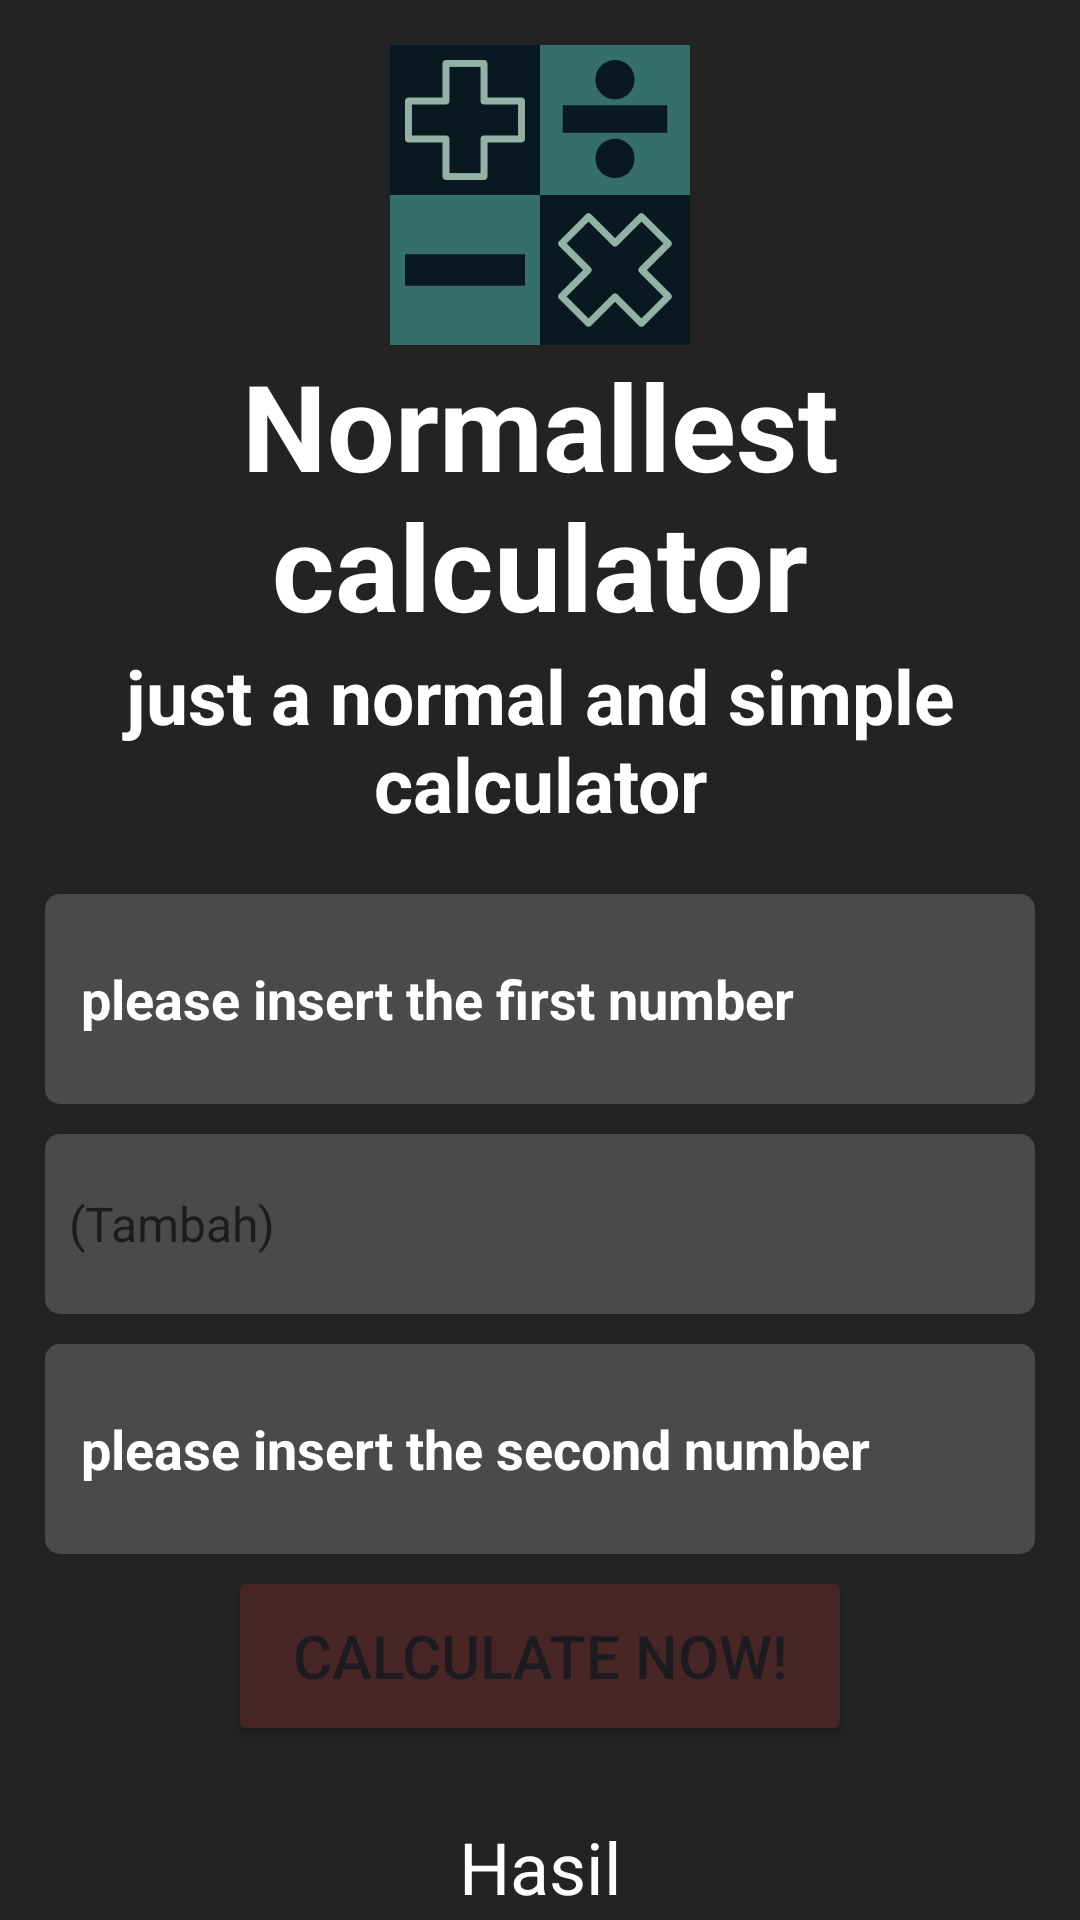

Reconstruct the res/layout file that produces this screen, plus the resources it refers to.
<!-- AndroidManifest.xml: application theme Theme.Test81 -->
<!-- res/layout/activity_calculator_layout.xml -->
<?xml version="1.0" encoding="utf-8"?>
<LinearLayout
    android:orientation="vertical"
    xmlns:android="http://schemas.android.com/apk/res/android"
    android:layout_width="match_parent"
    android:layout_height="match_parent"
    android:background="#232323"
    >

    <ImageView
        android:layout_marginTop="15dp"
        android:layout_width="match_parent"
        android:layout_height="100dp"
        android:src="@drawable/logo"
        />
    <TextView
        android:layout_marginTop="0dp"
        android:layout_width="match_parent"
        android:layout_height="wrap_content"
        android:text="Normallest calculator"
        android:textAlignment="center"
        android:textStyle="bold"
        android:textSize="40sp"
        android:textColor="@color/white"
        />
    <TextView
        android:layout_marginTop="0dp"
        android:layout_width="match_parent"
        android:layout_height="wrap_content"
        android:text="just a normal and simple calculator"
        android:textAlignment="center"
        android:textStyle="bold"
        android:textSize="25dp"
        android:textColor="@color/white"
        />


    <EditText
        android:layout_marginTop="20dp"
        android:id="@+id/First_number"
        android:layout_width="match_parent"
        android:layout_height="70dp"
        android:layout_marginStart="15dp"
        android:layout_marginEnd="15sp"
        android:background="@drawable/insertsomenumber"
        android:hint="please insert the first number"
        android:textColorHint="@color/white"
        android:padding="12dp"
        android:textColor="@android:color/white"
        android:textStyle="bold"/>
    <Spinner
        android:id="@+id/Spinner_spinner"
        android:layout_width="match_parent"
        android:layout_height="60dp"
        android:layout_marginEnd="15dp"
        android:entries="@array/Operator"
        android:layout_marginTop="10sp"
        android:layout_marginStart="15dp"
        android:background="@drawable/insertsomenumber"
        />
    <EditText
        android:layout_marginTop="10sp"
        android:id="@+id/second_number"
        android:layout_width="match_parent"
        android:layout_height="70dp"
        android:layout_marginStart="15dp"
        android:layout_marginEnd="15sp"
        android:background="@drawable/insertsomenumber"
        android:hint="please insert the second number"
        android:textColorHint="@color/white"
        android:padding="12dp"
        android:textColor="@android:color/white"
        android:textStyle="bold"/>

    <Button
        android:id="@+id/calculatebutton"
        android:layout_width="match_parent"
        android:layout_height="wrap_content"
        android:layout_marginStart="80dp"
        android:layout_marginTop="10sp"
        android:layout_marginEnd="80sp"
        android:background="@drawable/button"
        android:text="Calculate Now!"
        android:textSize="20dp"
        android:onClick="calculate"/>
    <TextView
        android:id="@+id/resultTextView"
        android:layout_width="match_parent"
        android:layout_height="wrap_content"
        android:layout_marginTop="30dp"
        android:text="Hasil"
        android:textAlignment="center"
        android:textSize="24sp"
        android:textColor="@color/white" />
</LinearLayout>
<!-- resources referenced by this layout -->
<resources>
  <string-array name="Operator">
          <item>(Tambah)</item>
          <item>(Kurang)</item>
          <item>(Kali)</item>
          <item>(Bagi)</item>
      </string-array>
  <color name="white">#FFFFFFFF</color>
  <!-- drawable button (drawable) -->
  <?xml version="1.0" encoding="utf-8"?>
  <shape xmlns:android="http://schemas.android.com/apk/res/android"
      android:shape="rectangle">
      <solid android:color="#492626" />
      <corners android:radius="2dp" />
  </shape>
  <!-- drawable insertsomenumber (drawable) -->
  <?xml version="1.0" encoding="utf-8"?>
  <shape xmlns:android="http://schemas.android.com/apk/res/android"
      android:shape="rectangle">
      <solid android:color="#4A4A4A" />
      <corners android:radius="5dp" />
  </shape>
  <!-- drawable logo: png bitmap (drawable, 12204 bytes) -->
  <style name="Theme.Test81" parent="Base.Theme.Test81" />
  <style name="Base.Theme.Test81" parent="Theme.Material3.DayNight.NoActionBar">
          
          
      </style>
</resources>
